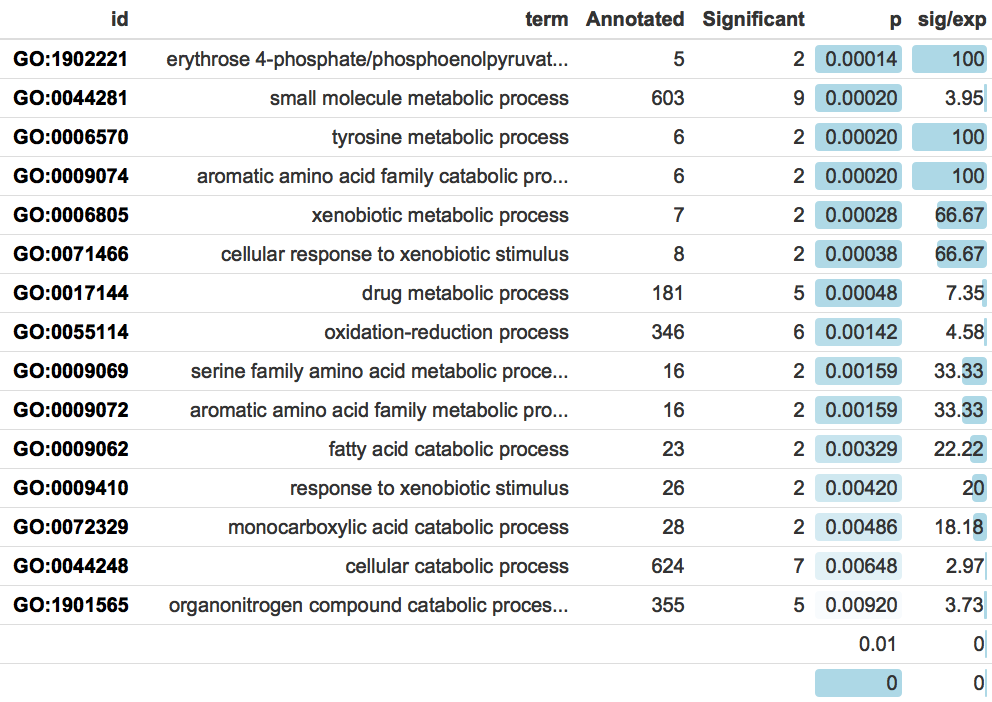

The data file committed next to this chart (first rows):
GO.ID	Term	Annotated	Significant	Expected	test
GO:1902221	erythrose 4-phosphate/phosphoenolpyruvat…	5	2	0.02	0.00014
GO:0044281	small molecule metabolic process	603	9	2.28	0.00020
GO:0006570	tyrosine metabolic process	6	2	0.02	0.00020
GO:0009074	aromatic amino acid family catabolic pro…	6	2	0.02	0.00020
GO:0006805	xenobiotic metabolic process	7	2	0.03	0.00028
GO:0071466	cellular response to xenobiotic stimulus	8	2	0.03	0.00038
GO:0017144	drug metabolic process	181	5	0.68	0.00048
GO:0055114	oxidation-reduction process	346	6	1.31	0.00142
GO:0009069	serine family amino acid metabolic proce…	16	2	0.06	0.00159
GO:0009072	aromatic amino acid family metabolic pro…	16	2	0.06	0.00159
GO:0009062	fatty acid catabolic process	23	2	0.09	0.00329
GO:0009410	response to xenobiotic stimulus	26	2	0.1	0.00420
GO:0072329	monocarboxylic acid catabolic process	28	2	0.11	0.00486
GO:0044248	cellular catabolic process	624	7	2.36	0.00648
GO:1901565	organonitrogen compound catabolic proces…	355	5	1.34	0.00920
